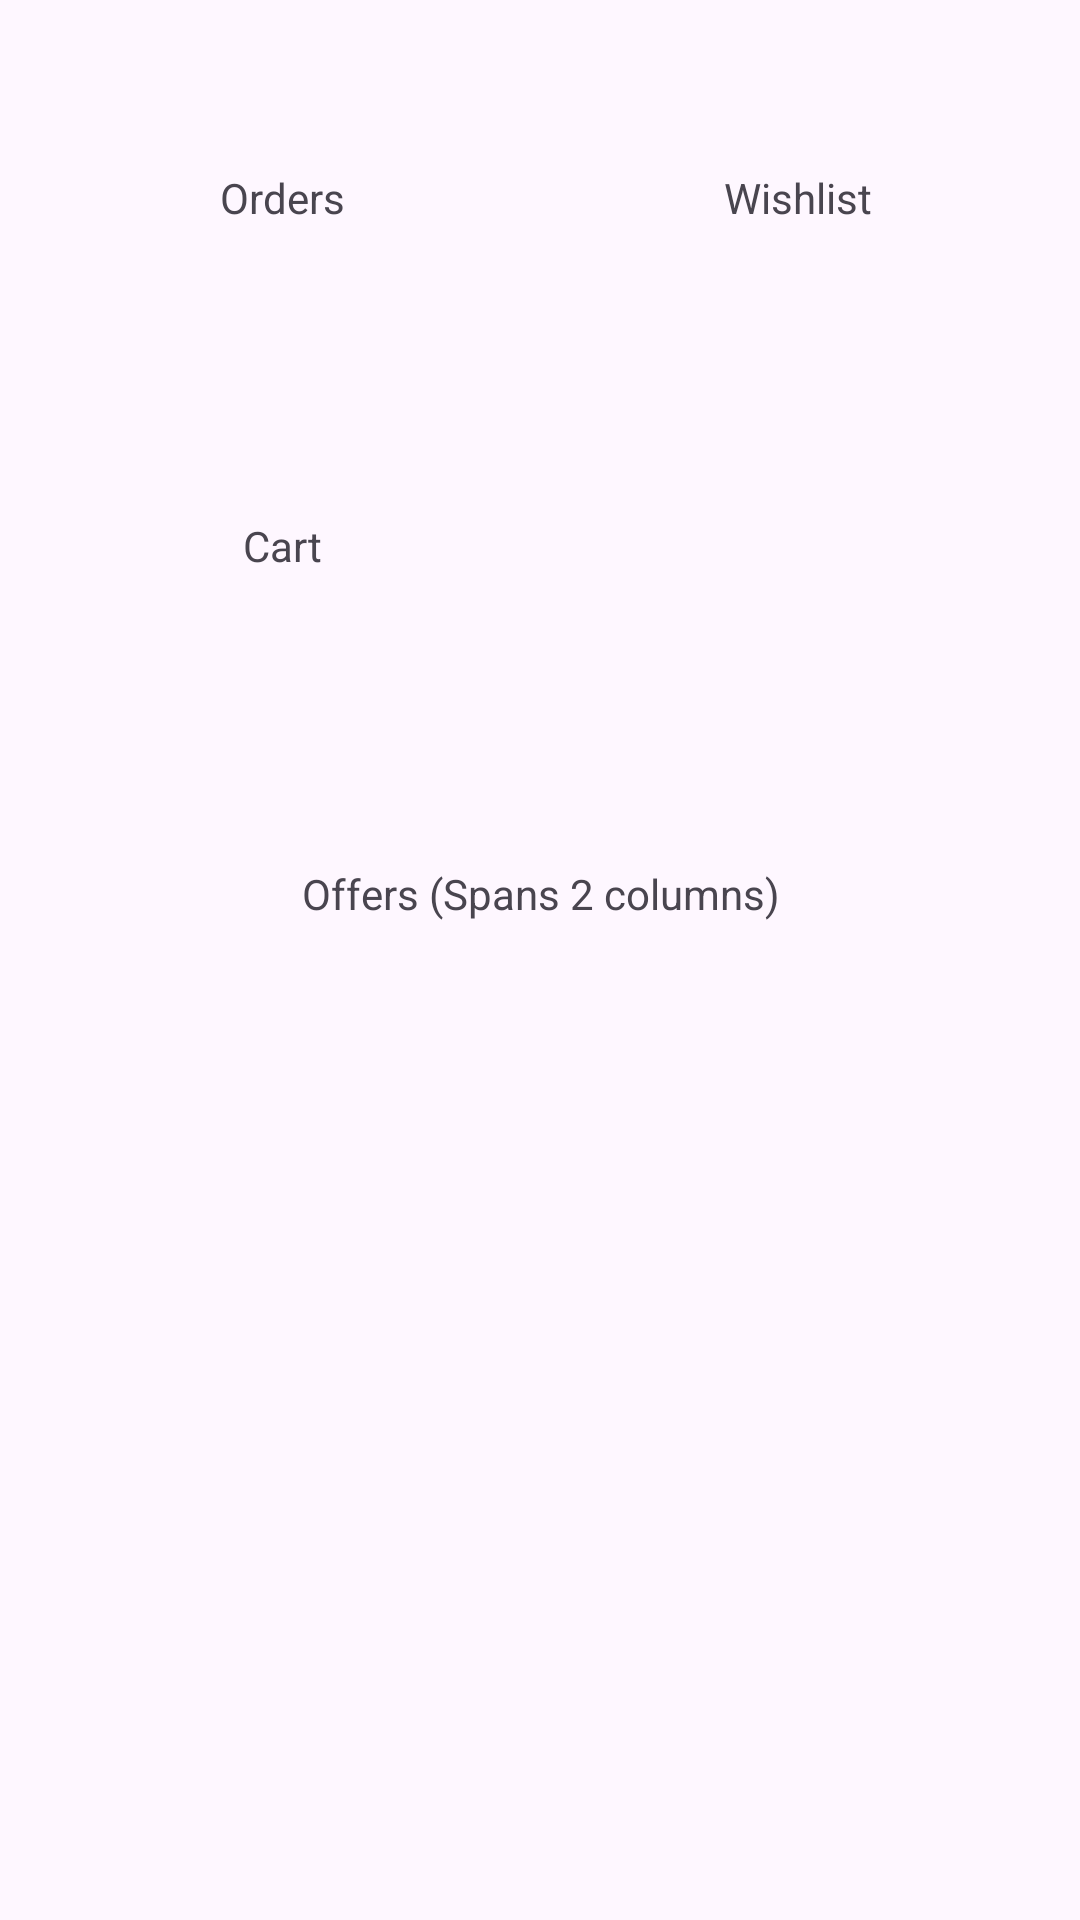

The Android layout XML behind this screen, and the referenced resources:
<!-- AndroidManifest.xml: application theme Theme.XMLArchitectApp -->
<!-- res/layout/fragment_dashboard.xml -->
<?xml version="1.0" encoding="utf-8"?>
<GridLayout xmlns:android="http://schemas.android.com/apk/res/android"
    android:layout_width="match_parent"
    android:layout_height="wrap_content"
    android:alignmentMode="alignMargins"
    android:columnCount="2"
    android:padding="8dp">

    <TextView
        android:layout_width="0dp"
        android:layout_height="100dp"
        android:layout_columnWeight="1"
        android:layout_margin="8dp"
        android:background="@drawable/bg_card"
        android:gravity="center"
        android:text="Orders" />

    <TextView
        android:layout_width="0dp"
        android:layout_height="100dp"
        android:layout_columnWeight="1"
        android:layout_margin="8dp"
        android:background="@drawable/bg_card"
        android:gravity="center"
        android:text="Wishlist" />

    <TextView
        android:layout_width="0dp"
        android:layout_height="100dp"
        android:layout_columnWeight="1"
        android:layout_margin="8dp"
        android:background="@drawable/bg_card"
        android:gravity="center"
        android:text="Cart" />

    <TextView
        android:layout_width="match_parent"
        android:layout_height="100dp"
        android:layout_columnSpan="2"
        android:layout_margin="8dp"
        android:background="@drawable/bg_card"
        android:gravity="center"
        android:text="Offers (Spans 2 columns)" />

</GridLayout>
<!-- resources referenced by this layout -->
<resources>
  <style name="Theme.XMLArchitectApp" parent="Base.Theme.XMLArchitectApp" />
  <style name="Base.Theme.XMLArchitectApp" parent="Theme.Material3.DayNight.NoActionBar">
          <item name="colorPrimary">@color/primary</item>
          <item name="colorPrimaryDark">@color/primary_dark</item>
          <item name="colorAccent">@color/accent</item>
      </style>
  <color name="primary">#2196F3</color>
  <color name="primary_dark">#1976D2</color>
  <color name="accent">#FF4081</color>
</resources>
